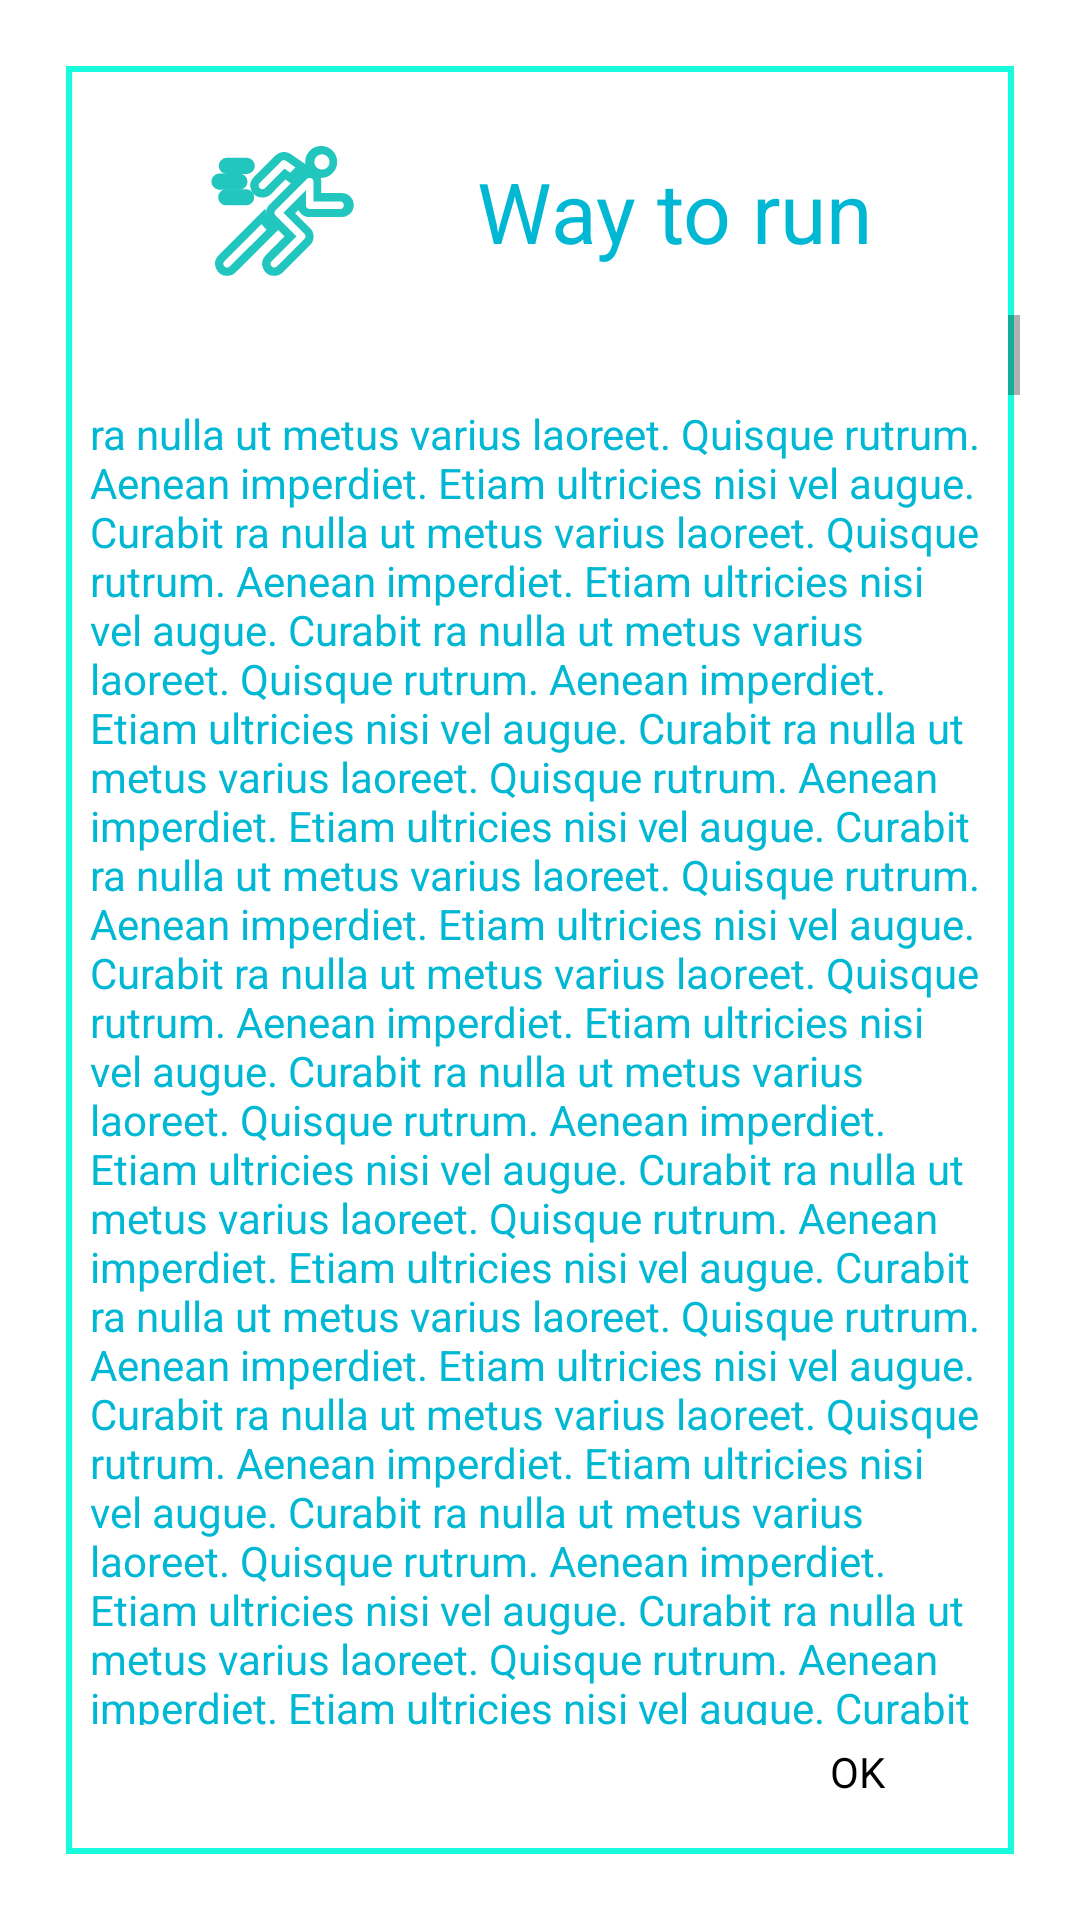

Produce the Android XML layout that renders to this screen, including the resource entries it uses.
<!-- AndroidManifest.xml: application theme Theme.Animation_test -->
<!-- res/layout/activity_details_run.xml -->
<?xml version="1.0" encoding="utf-8"?>
<LinearLayout

    xmlns:android="http://schemas.android.com/apk/res/android"
    android:orientation="vertical"
    android:layout_width="match_parent"
    android:layout_height="match_parent">



    <RelativeLayout
        android:layout_margin="20dp"
        android:background="@drawable/broder_shape"
        android:layout_width="match_parent"
        android:layout_height="match_parent"
        android:orientation="vertical">



            <LinearLayout
                android:id="@+id/title_detailsrun"
                android:gravity="center"
                android:layout_width="match_parent"
                android:layout_height="85dp"
                android:orientation="horizontal">

                <ImageView
                    android:id="@+id/runid"
                    android:layout_width="50dp"
                    android:layout_height="70dp"
                    android:layout_marginTop="8dp"
                    android:src="@drawable/ic_run">

                </ImageView>

                <TextView

                    android:layout_marginTop="8dp"
                    android:id="@+id/wayrunid"
                    android:layout_width="wrap_content"
                    android:layout_height="wrap_content"
                    android:layout_marginLeft="40dp"

                    android:text="Way to run"
                    android:textColor="#00B8D4"
                    android:textSize="28sp">

                </TextView>

            </LinearLayout>




    <ScrollView

        android:layout_below="@id/title_detailsrun"
        android:layout_above="@id/textviewrun_okid"

        android:layout_width="match_parent"
        android:layout_height="wrap_content">



            <TextView
                android:layout_width="match_parent"
                android:layout_height="wrap_content"
                android:layout_marginTop="20dp"
                android:text="@string/dume_text"
                android:padding="10dp"
                android:textColor="#00B8D4">

            </TextView>
    </ScrollView>
    <TextView
        android:layout_alignParentRight="true"
        android:layout_alignParentBottom="true"
        android:padding="5dp"
        android:layout_marginTop="1dp"
        android:id="@+id/textviewrun_okid"
        android:layout_marginBottom="15dp"
        android:layout_marginRight="40dp"

        android:layout_gravity="right"
        android:textSize="14sp"
        android:layout_width="wrap_content"
        android:layout_height="wrap_content"
        android:text="OK"
        android:textColor="@color/black">

    </TextView>

    </RelativeLayout>
        </LinearLayout>
<!-- resources referenced by this layout -->
<resources>

</resources>
